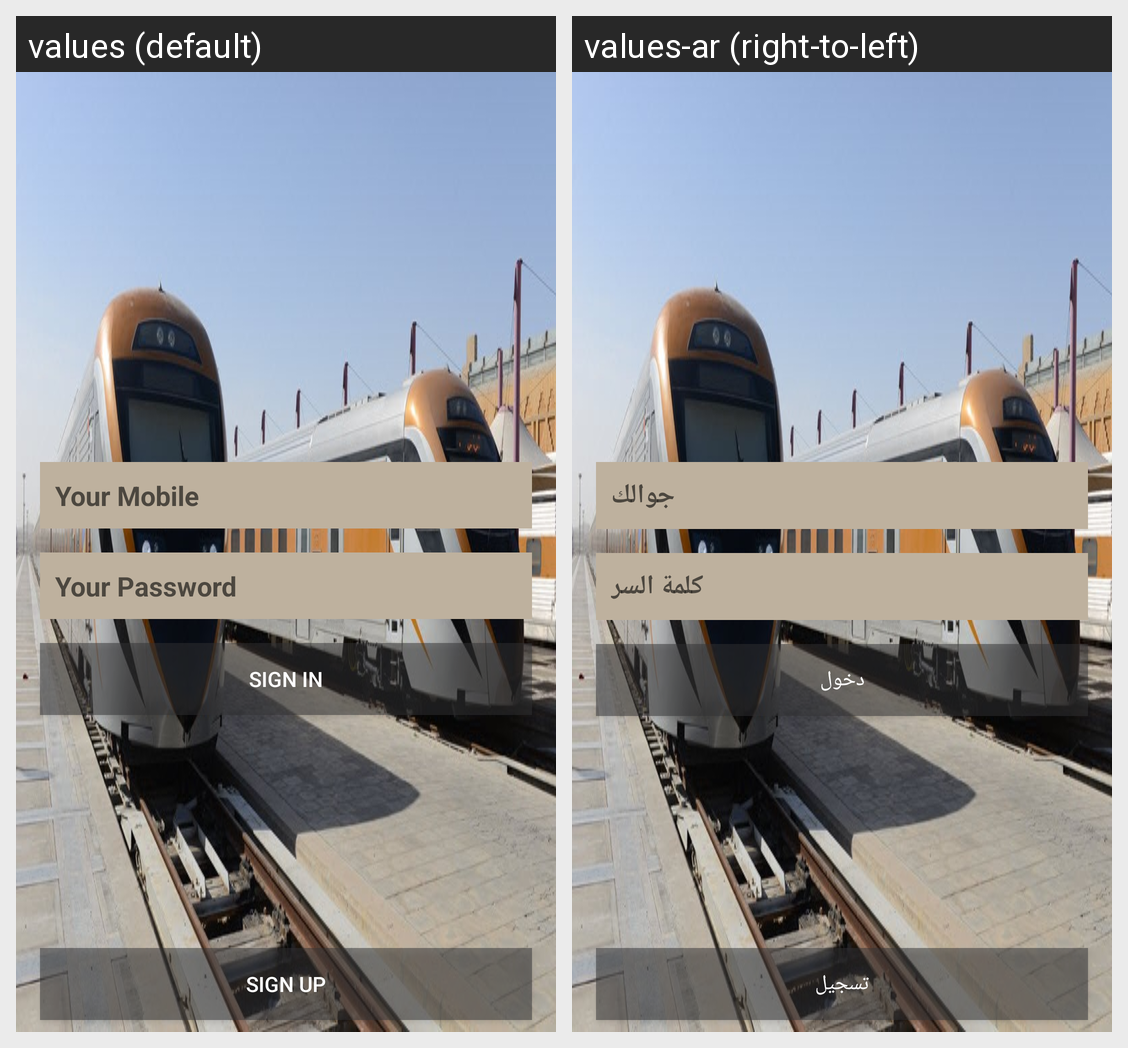

Strings drawn on this Android screen and how each of the app's shown locales translates them:
Android screen res/layout/activity_main.xml rendered under 2 locales, left to right: values (default), values-ar (right-to-left). Device: Nexus 5 (rendered at 1080×1920; each locale shown at half size, 540×960, under a caption strip naming it); theme FullScreen.
Strings drawn on this screen, with the default value and each locale's value (text and hints the layout hard-codes, and strings that could not be matched under every locale, appear in the picture but are not listed):

your_mobile
  values: Your Mobile
  values-ar: جوالك

your_password
  values: Your Password
  values-ar: كلمة السر

sign_in
  values: Sign in
  values-ar: دخول

sign_up
  values: Sign up
  values-ar: تسجيل
